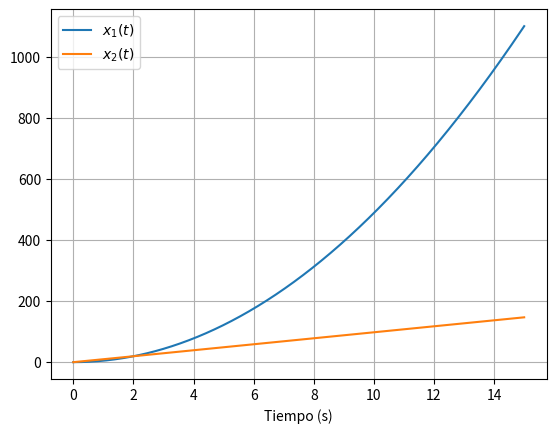

Write the Python code that produced this figure.
## levitador magnético ## 
import matplotlib.pyplot as plt
import numpy as np
from scipy.integrate import odeint

def magneticLevitator(y, t, m, g, R, c, L, u):
    x1, x2, x3 = y
    
    dxdt = [x2,
            g - ((c/m)*(x3**2/x1)),
            (-R/L)*x3 + ((u/L))]
    
    return dxdt

def spicySolution(y0, t, m, g, R, c, L, u):
    sol = odeint(magneticLevitator, y0, t, args = (m, g, R, c, L, u))
    
    x1 = sol[:, 0]
    x2 = sol[:, 1]
    x3 = sol[:, 2]

    xpp = g - (c/m)*(x3**2/x1) #x1pp
    
    h = t[1] - t[0]
    
    xpp_num = np.diff(np.diff(x1)/h)/h
    
    return sol, xpp, xpp_num

def plotMultiple(t, y_data, labels = None, title = None, line_styles = None, xlabel = 'Tiempo (s)', ylabel = None):
    plt.figure()
    
    #si no se especifican estilos, usa una línea continua por defecto para todas
    if line_styles is None:
        line_styles = ['-'] * len(y_data)
    
    #graficar cada conjunto de datos con su correspondiente estilo de línea
    if labels is None:
        for y, style in zip(y_data, line_styles):
            plt.plot(t, y, style)
    else:
        for y, label, style in zip(y_data, labels, line_styles):
            plt.plot(t, y, style, label=label)
    
    plt.xlabel(xlabel)
    plt.ylabel(ylabel)
    if title:
        plt.title(title)
    plt.grid(True)
    
    #solo mostrar la leyenda si se proporcionaron etiquetas
    if labels:
        plt.legend()
    
    plt.show()

if __name__ == '__main__':
    
    # parámetros del sistema
    m = 0.05  # masa
    c = 0.0049 #capacitancia
    R  = 10 #resietancia
    L = 0.060 #inductancia
    u = 10 #netrada del sistema
    g = 9.81  # gravedad
    
    #simulación usando spicy
    y0 = [0.1, 0, 0]
    ts = np.linspace(0, 15, 1000)
    sol, xpp, xpp_num = spicySolution(y0, ts, m, g, R, c, L, u)
    
    y = [sol[:, 0], sol[:, 1], sol[:, 2]]
    label = [ r'$x_1(t)$', r'$x_2(t)$']
    plotMultiple(ts, y, label)